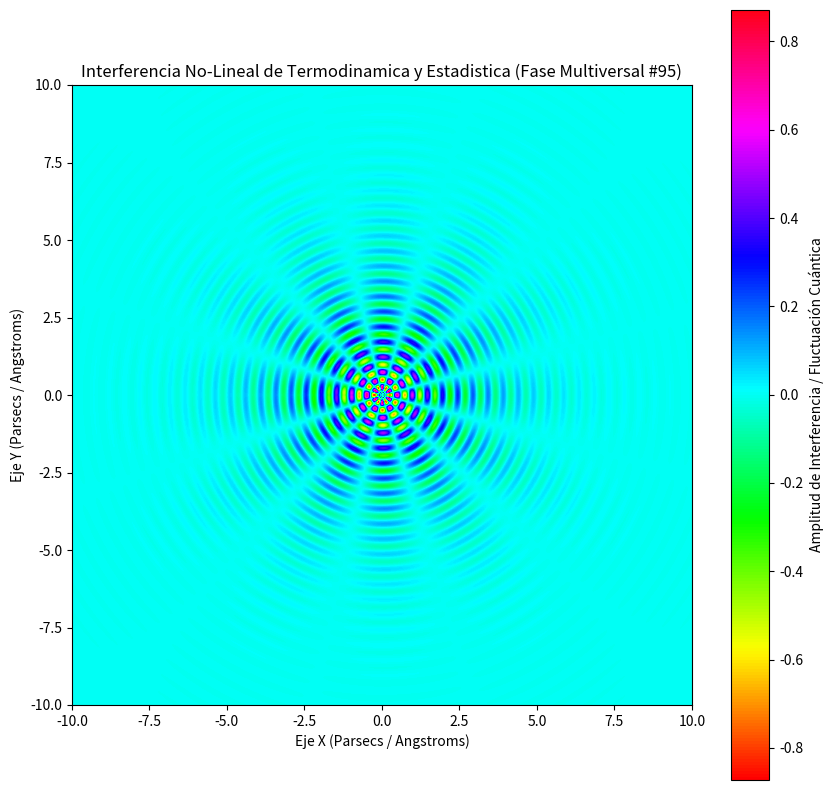

Python code for this plot:
%matplotlib inline
# Simulación Multiversal: Termodinamica y Estadistica - Variante 95
import numpy as np
import matplotlib.pyplot as plt

# Parámetros Físicos No-Lineales
omega_1 = 12.834
omega_2 = 6.125
lambda_decay = 0.538
phase_shift = 1.514

x = np.linspace(-10, 10, 800)
y = np.linspace(-10, 10, 800)
X, Y = np.meshgrid(x, y)

# Dinámica de Fluidos / Campos Tensor-Escalares (Fase Multiversal)
R = np.sqrt(X**2 + Y**2) + 1e-5
Z = (np.sin(omega_1 * R + phase_shift) * np.cos(omega_2 * np.arctan2(Y, X))) * np.exp(-lambda_decay * R)

plt.figure(figsize=(10, 10))
plt.imshow(Z, cmap='hsv', extent=[-10, 10, -10, 10], origin='lower')
plt.colorbar(label='Amplitud de Interferencia / Fluctuación Cuántica')
plt.title(r'Interferencia No-Lineal de Termodinamica y Estadistica (Fase Multiversal #95)')
plt.xlabel('Eje X (Parsecs / Angstroms)')
plt.ylabel('Eje Y (Parsecs / Angstroms)')
plt.show()
